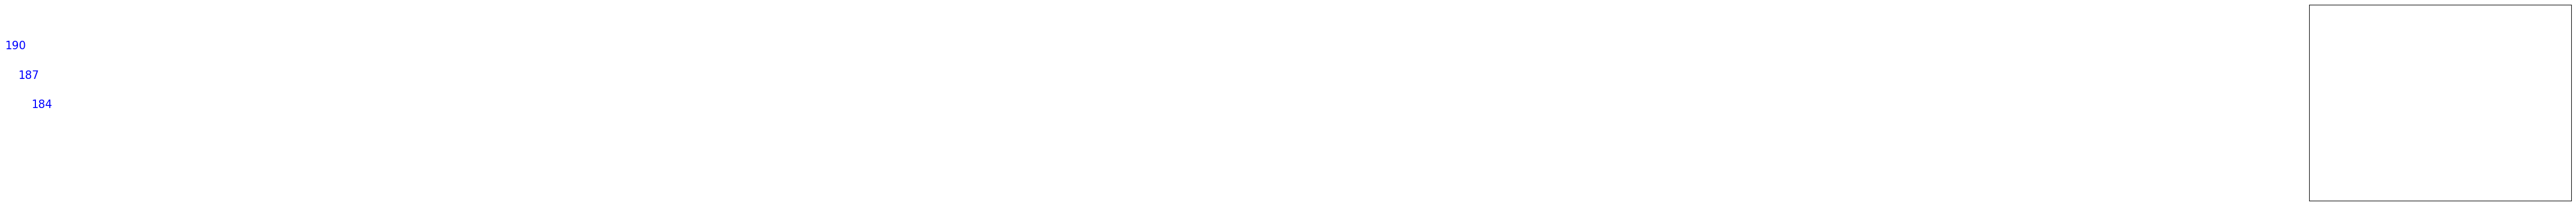

Write the Python code that produced this figure.
"""
https://www.youtube.com/watch?v=PjhlUzp_cU0&t=960s

나도코딩
파이썬 코딩 무료 강의 (활용편5) - 데이터 분석 및 시각화, 이 영상 하나로 끝내세요

2022-08-02 03:58:10 ~ 04:05:02
"""

import matplotlib.pyplot as plt
import matplotlib
matplotlib.rcParams['font.family'] = 'AppleGothic'
matplotlib.rcParams['font.size'] = 15
matplotlib.rcParams['axes.unicode_minus'] = False

'''
막대 그래프 (심화)
'''
# 가로 그래프 화
labels = ['강백호', '서태웅', '정대만']  # 이름
values = [190, 187, 184]  # 키

plt.barh(labels, values)

# x축 값 범위 조정
plt.xlim(175, 195)

# 바의 패턴 지정
'''
https://matplotlib.org/stable/gallery/shapes_and_collections/hatch_style_reference.html
위의 링크에서 다른 패턴 예시 확인  할 수 있음
'''

bar = plt.bar(labels, values)
bar[0].set_hatch('/')  # ////
bar[1].set_hatch('x')  # xxx
bar[2].set_hatch('.')  # ...

# 막대 별로 값 나타내기
bar = plt.bar(labels, values)
plt.ylim(175, 195)
for idx, rect in enumerate(bar):
    plt.text(idx, rect.get_height()+0.5, values[idx], ha='center', color='blue')
    # + 0.5 = 막대 바와 텍스트 간의 거리 조정
    # ha = 각 바 위에 텍스트의 가로 위치 ex) 가운데